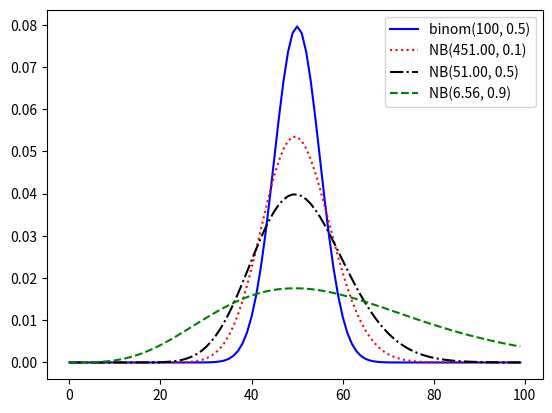
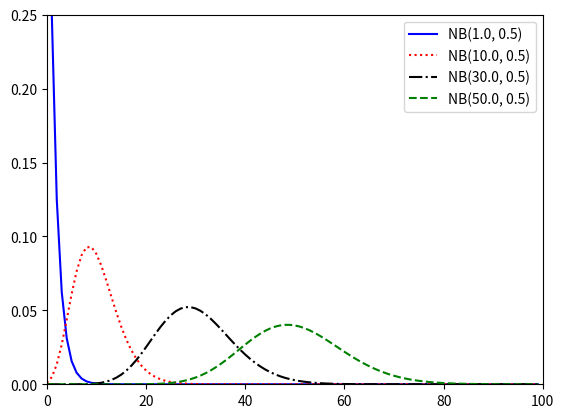

The script that saved these images, in order:
#!/usr/bin/env python

# Plots Negative Binomial distribution, using a custom
# negative binomial distribution.

import matplotlib.pyplot as pl
import numpy as np
import sympy
from scipy.stats import binom
from scipy.special import gammaln

# We use our own version of negative binomial here for two reasons:
# 1) scipy.stats.negbinom does not support real valued failures 
#      i.e scipy.stats.negbinom.pmf(x, f, p) only supports f an integer.
# 2) scipy.stats.negbinom does not handle arbitrary precision.
def _logNegBinom(x, f, p):
  # Note gammaln(x) = ln((x-1)!), so we add 1 to all terms inside gammaln.
  return gammaln(x+f) - gammaln(x+1) - gammaln(f) + f*np.log(1-p) + x*np.log(p)

logNegBinom = np.vectorize(_logNegBinom, excluded=['n', 'p'])

# Here sympy.S is used, to symbolically exponentiate,
# so that we don't lose any precision.
exp = np.vectorize(lambda x: sympy.exp(sympy.S(x)))
x = np.arange(100)
mu = 50

ps = [0.1, 0.5, 0.9]
styles = ['r:', 'k-.', 'g--']
fs = [1 + (1-p)/p * mu for p in ps]
labels = ['NB({:.2f}, {:.1f})'.format(f,p) for f,p in zip(fs,ps)]

pl.plot(x, binom.pmf(x, 100, .5), 'b-', label='binom(100, 0.5)')

for i,p in enumerate(ps):
  log_probabilities = logNegBinom(x, fs[i], p)
  pl.plot(x, exp(log_probabilities), styles[i], label=labels[i])

pl.legend()
pl.savefig('negBinomDemo_1.png')
pl.show()

fs = [1, 10, 30, 50]
styles = ['b-', 'r:', 'k-.', 'g--']
labels = ['NB({:.1f}, 0.5)'.format(n) for n in fs]

for i,n in enumerate(fs):
  log_probabilities = logNegBinom(x, fs[i], 0.5)
  pl.plot(x, exp(log_probabilities), styles[i], label=labels[i])
pl.axis([0, 100, 0, 0.25])
pl.legend()
pl.savefig('negBinomDemo_2.png')
pl.show() 
